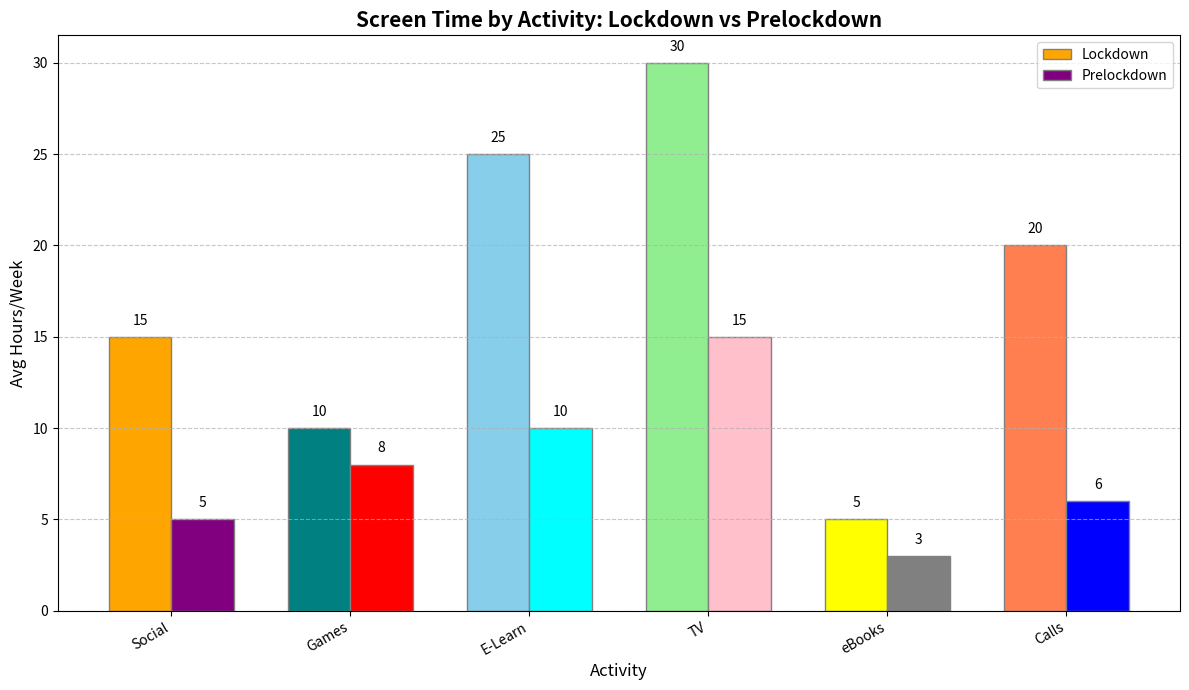

The script that saved this image:
import matplotlib.pyplot as plt
import numpy as np

activities = ['Social', 'Games', 'E-Learn', 'TV', 'eBooks', 'Calls']
average_hours_lockdown = np.array([15, 10, 25, 30, 5, 20])
average_hours_prelockdown = np.array([5, 8, 10, 15, 3, 6])

fig, ax = plt.subplots(figsize=(12, 7))

bar_width = 0.35
index = np.arange(len(activities))

lockdown_colors = ['orange', 'teal', 'skyblue', 'lightgreen', 'yellow', 'coral']
prelockdown_colors = ['purple', 'red', 'cyan', 'pink', 'grey', 'blue']

bar1 = ax.bar(index, average_hours_lockdown, bar_width, label='Lockdown', color=lockdown_colors, edgecolor='gray')
bar2 = ax.bar(index + bar_width, average_hours_prelockdown, bar_width, label='Prelockdown', color=prelockdown_colors, edgecolor='gray')

ax.set_title('Screen Time by Activity: Lockdown vs Prelockdown', fontsize=15, fontweight='bold')
ax.set_xlabel('Activity', fontsize=12)
ax.set_ylabel('Avg Hours/Week', fontsize=12)
ax.set_xticks(index + bar_width / 2)
ax.set_xticklabels(activities, fontsize=10, rotation=30, ha='right')
ax.legend(fontsize=10)

for bar_group in [bar1, bar2]:
    for bar in bar_group:
        height = bar.get_height()
        ax.text(bar.get_x() + bar.get_width() / 2, height + 0.5, f'{height}', ha='center', va='bottom', fontsize=10)

ax.grid(axis='y', linestyle='--', alpha=0.7)

plt.tight_layout()
plt.show()
